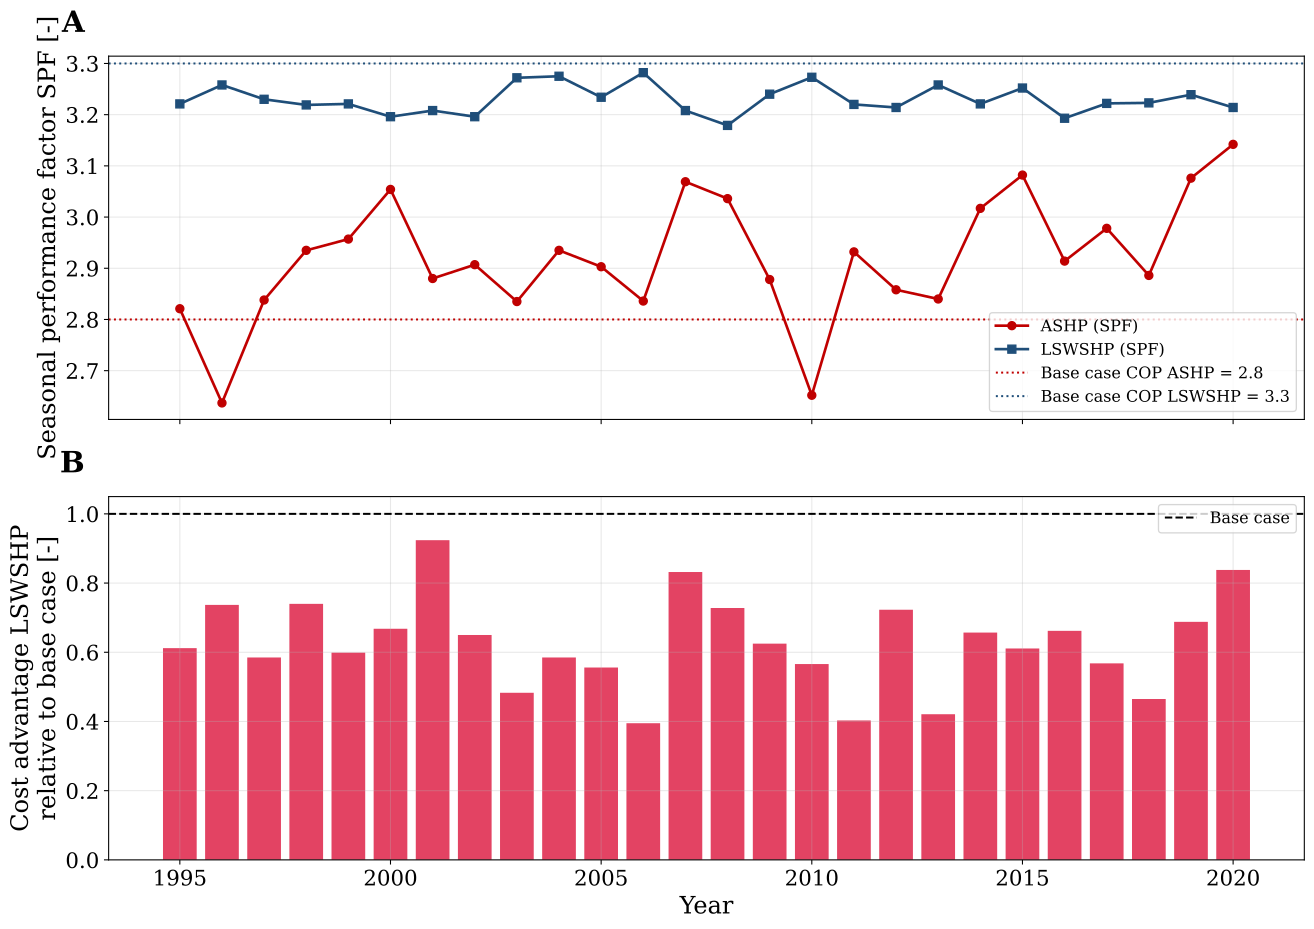

Data behind this chart, as committed beside it:
Year, Mean_T_air_C, SPF_ASHP, SPF_LSWSHP, SPF_LSWSHP_incl_backup, Backup_share_pct, El_ASHP_GWh, El_LSWSHP_HP_GWh, El_backup_GWh, A_ASHP_MEUR, A_LSWSHP_MEUR, Advantage_MEUR, Advantage_base_MEUR, EI_factor
1995, 9.01, 2.821, 3.221, 2.007, 27.23, 25.27, 18.04, 21.75, 13.21, 8.912, 4.295, 7.016, 0.612
1996, 7.22, 2.637, 3.258, 2.075, 25.24, 27.05, 18.32, 20.16, 13.86, 8.691, 5.172, 7.016, 0.737
1997, 9.1, 2.838, 3.23, 1.968, 28.77, 25.13, 17.61, 22.98, 13.15, 9.048, 4.105, 7.016, 0.585
1998, 9.05, 2.935, 3.219, 2.464, 13.8, 24.3, 21.39, 11.02, 12.85, 7.658, 5.188, 7.016, 0.74
1999, 9.87, 2.957, 3.221, 2.113, 23.6, 24.11, 18.94, 18.85, 12.78, 8.574, 4.203, 7.016, 0.599
2000, 9.95, 3.054, 3.196, 2.399, 15.14, 23.35, 21.2, 12.09, 12.49, 7.809, 4.686, 7.016, 0.668
2001, 9.02, 2.88, 3.208, 3.094, 1.66, 24.76, 24.48, 1.327, 13.02, 6.536, 6.48, 7.016, 0.924
2002, 9.67, 2.907, 3.196, 2.183, 21.13, 24.53, 19.7, 16.88, 12.93, 8.367, 4.563, 7.016, 0.65
2003, 9.42, 2.835, 3.272, 1.781, 36.86, 25.15, 15.41, 29.43, 13.16, 9.772, 3.389, 7.016, 0.483
2004, 9.16, 2.935, 3.275, 2.06, 25.91, 24.3, 18.07, 20.7, 12.85, 8.738, 4.107, 7.016, 0.585
2005, 9.46, 2.903, 3.234, 1.969, 28.77, 24.56, 17.59, 22.98, 12.94, 9.045, 3.899, 7.016, 0.556
2006, 10.01, 2.836, 3.282, 1.648, 43.44, 25.15, 13.76, 34.7, 13.16, 10.39, 2.774, 7.016, 0.395
2007, 10.23, 3.069, 3.208, 3.039, 2.53, 23.24, 24.26, 2.019, 12.45, 6.616, 5.837, 7.016, 0.832
2008, 9.89, 3.036, 3.179, 2.568, 10.93, 23.48, 22.37, 8.728, 12.54, 7.436, 5.109, 7.016, 0.728
2009, 9.38, 2.878, 3.24, 2.093, 24.46, 24.77, 18.62, 19.53, 13.02, 8.635, 4.387, 7.016, 0.625
2010, 7.91, 2.652, 3.273, 1.767, 37.49, 26.89, 15.25, 29.94, 13.81, 9.832, 3.975, 7.016, 0.566
2011, 9.66, 2.932, 3.22, 1.723, 39.14, 24.32, 15.09, 31.26, 12.86, 10.03, 2.827, 7.016, 0.403
2012, 9.04, 2.858, 3.214, 2.315, 17.55, 24.95, 20.49, 14.02, 13.09, 8.014, 5.073, 7.016, 0.723
2013, 9.07, 2.84, 3.258, 1.688, 41.18, 25.11, 14.42, 32.89, 13.15, 10.19, 2.955, 7.016, 0.421
2014, 10.55, 3.017, 3.221, 2.322, 17.42, 23.63, 20.48, 13.91, 12.6, 7.995, 4.606, 7.016, 0.657
2015, 9.89, 3.082, 3.252, 2.271, 19.18, 23.14, 19.84, 15.32, 12.42, 8.126, 4.29, 7.016, 0.611
2016, 9.72, 2.914, 3.193, 2.218, 20.04, 24.47, 20, 16.01, 12.91, 8.269, 4.641, 7.016, 0.662
2017, 9.63, 2.978, 3.222, 2.064, 25.26, 23.95, 18.53, 20.17, 12.72, 8.728, 3.988, 7.016, 0.568
2018, 10.7, 2.886, 3.223, 1.789, 36.06, 24.71, 15.84, 28.8, 13, 9.738, 3.26, 7.016, 0.465
2019, 10.63, 3.076, 3.239, 2.486, 13.53, 23.18, 21.32, 10.8, 12.43, 7.61, 4.824, 7.016, 0.688
2020, 10.66, 3.142, 3.214, 3.214, 0.0, 22.7, 24.85, 0.0, 12.25, 6.372, 5.88, 7.015, 0.838
